Labelled photos from "Dataset", an image-classification folder in Ardian227/Dataset-Blimbing-Wuluh-dan-Pepaya_-411_447. The possible labels are: belimbing wuluh, pepaya.

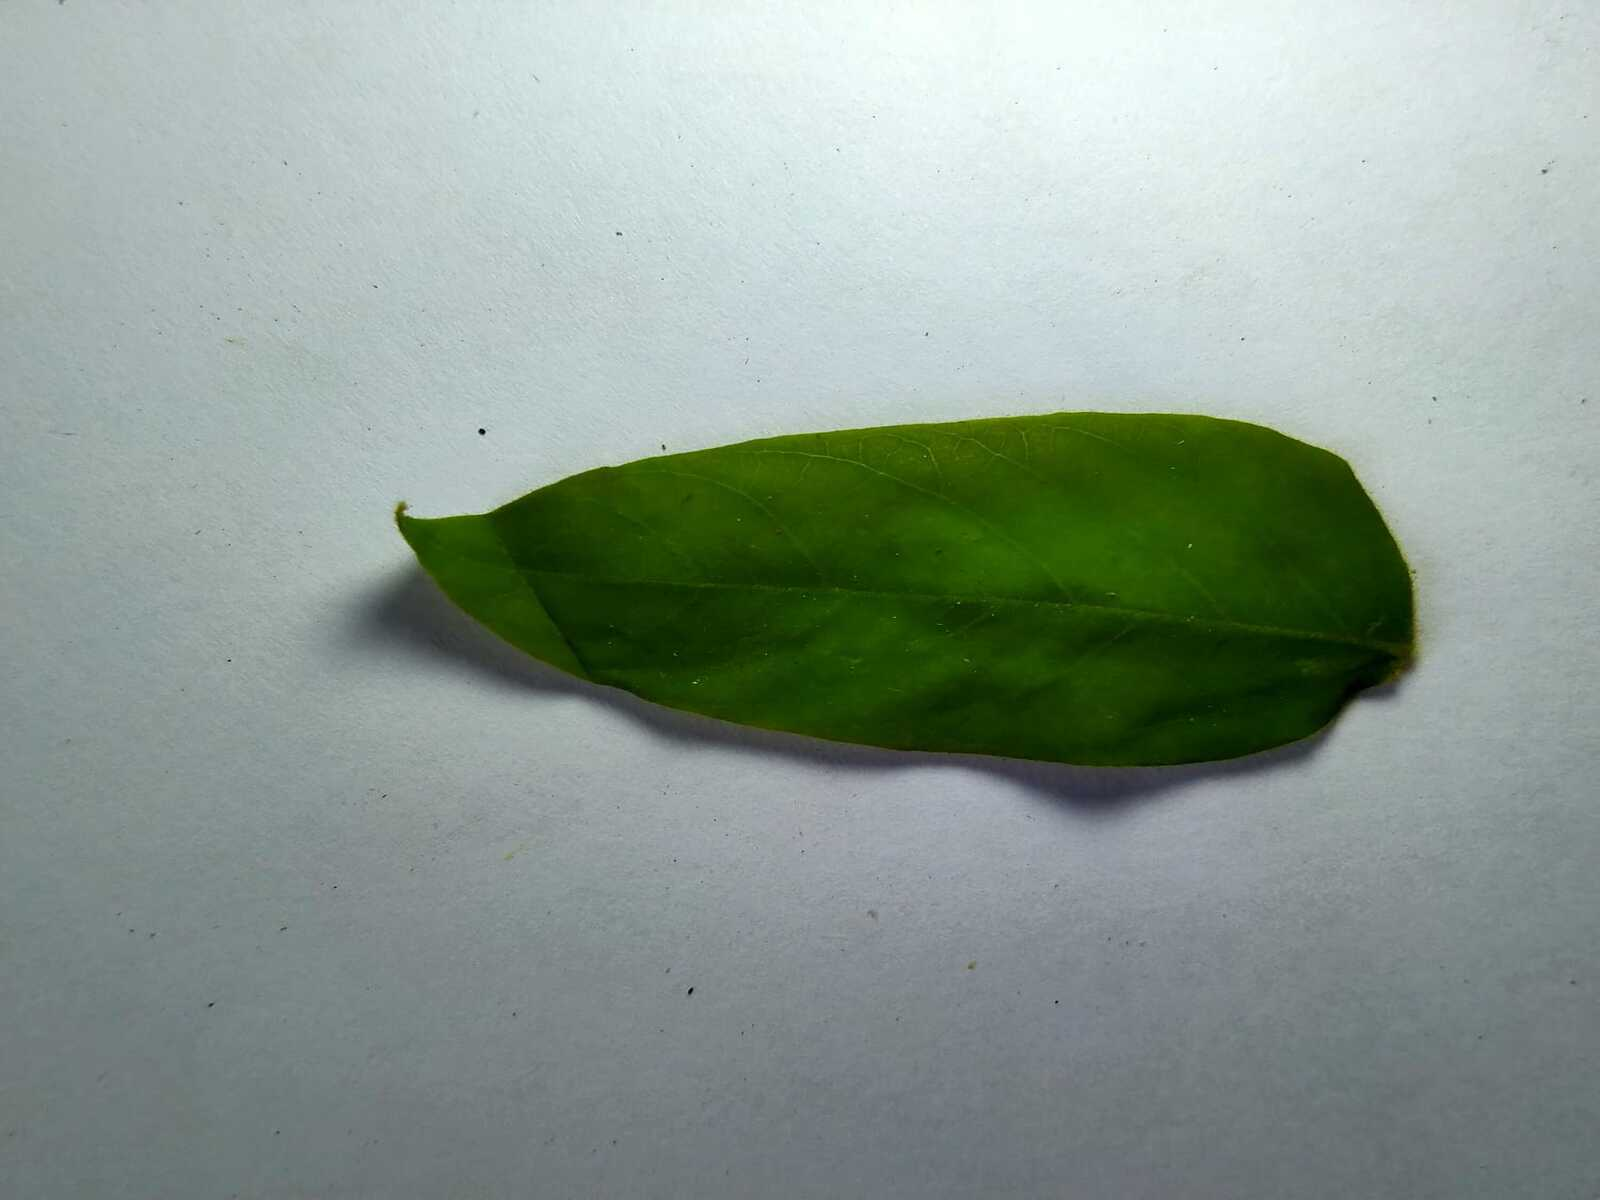
Label: belimbing wuluh

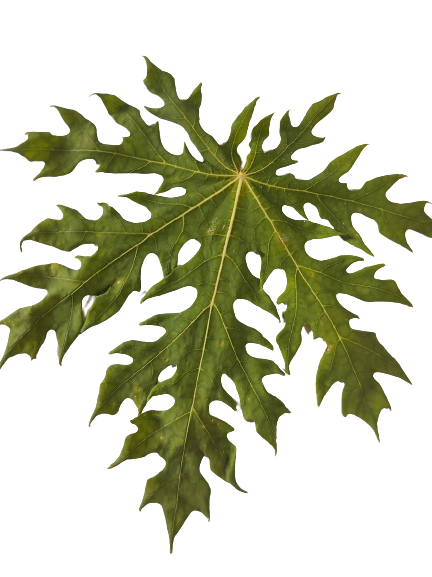
Label: pepaya

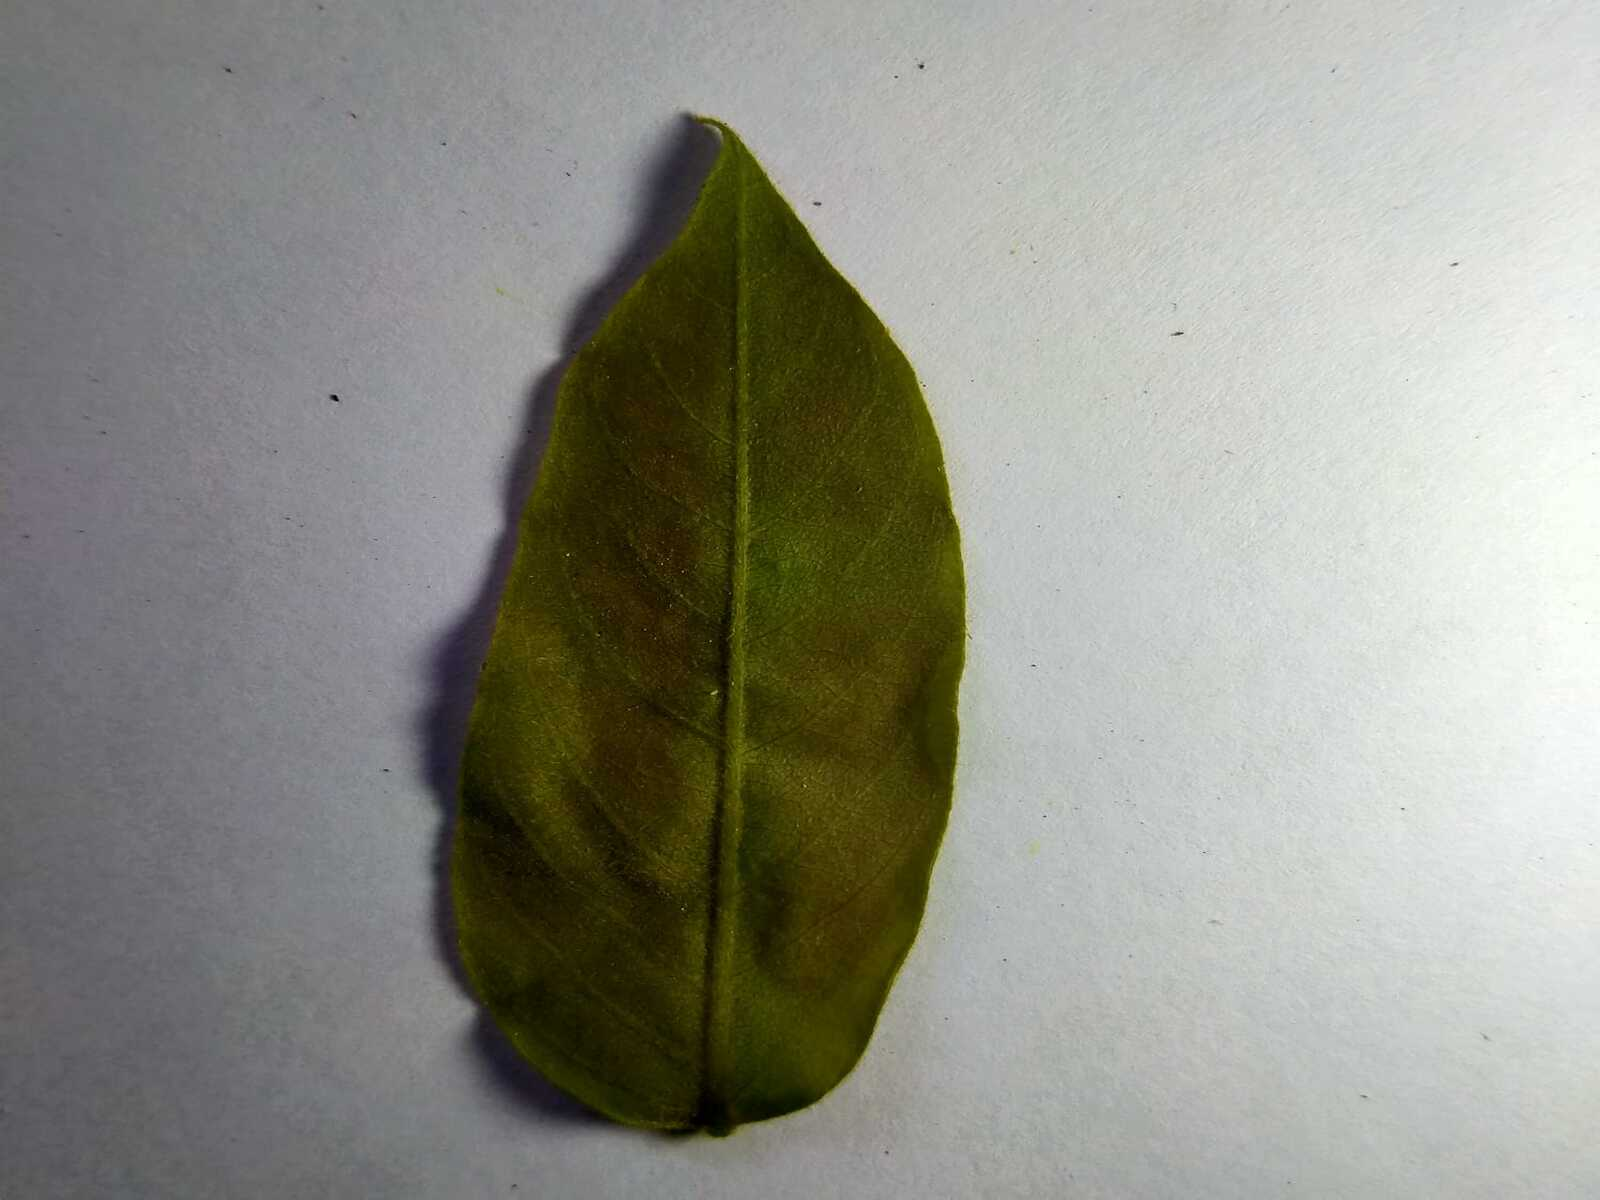
Label: belimbing wuluh

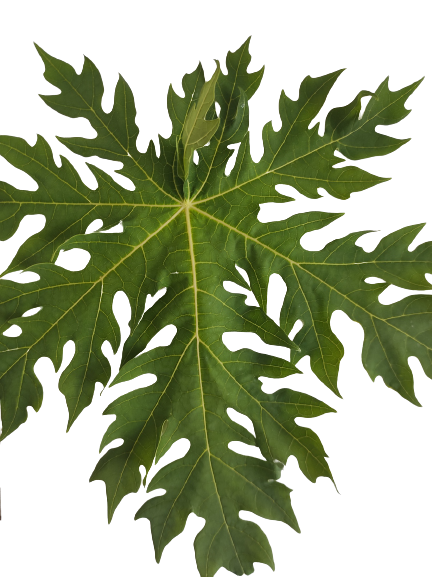
Label: pepaya

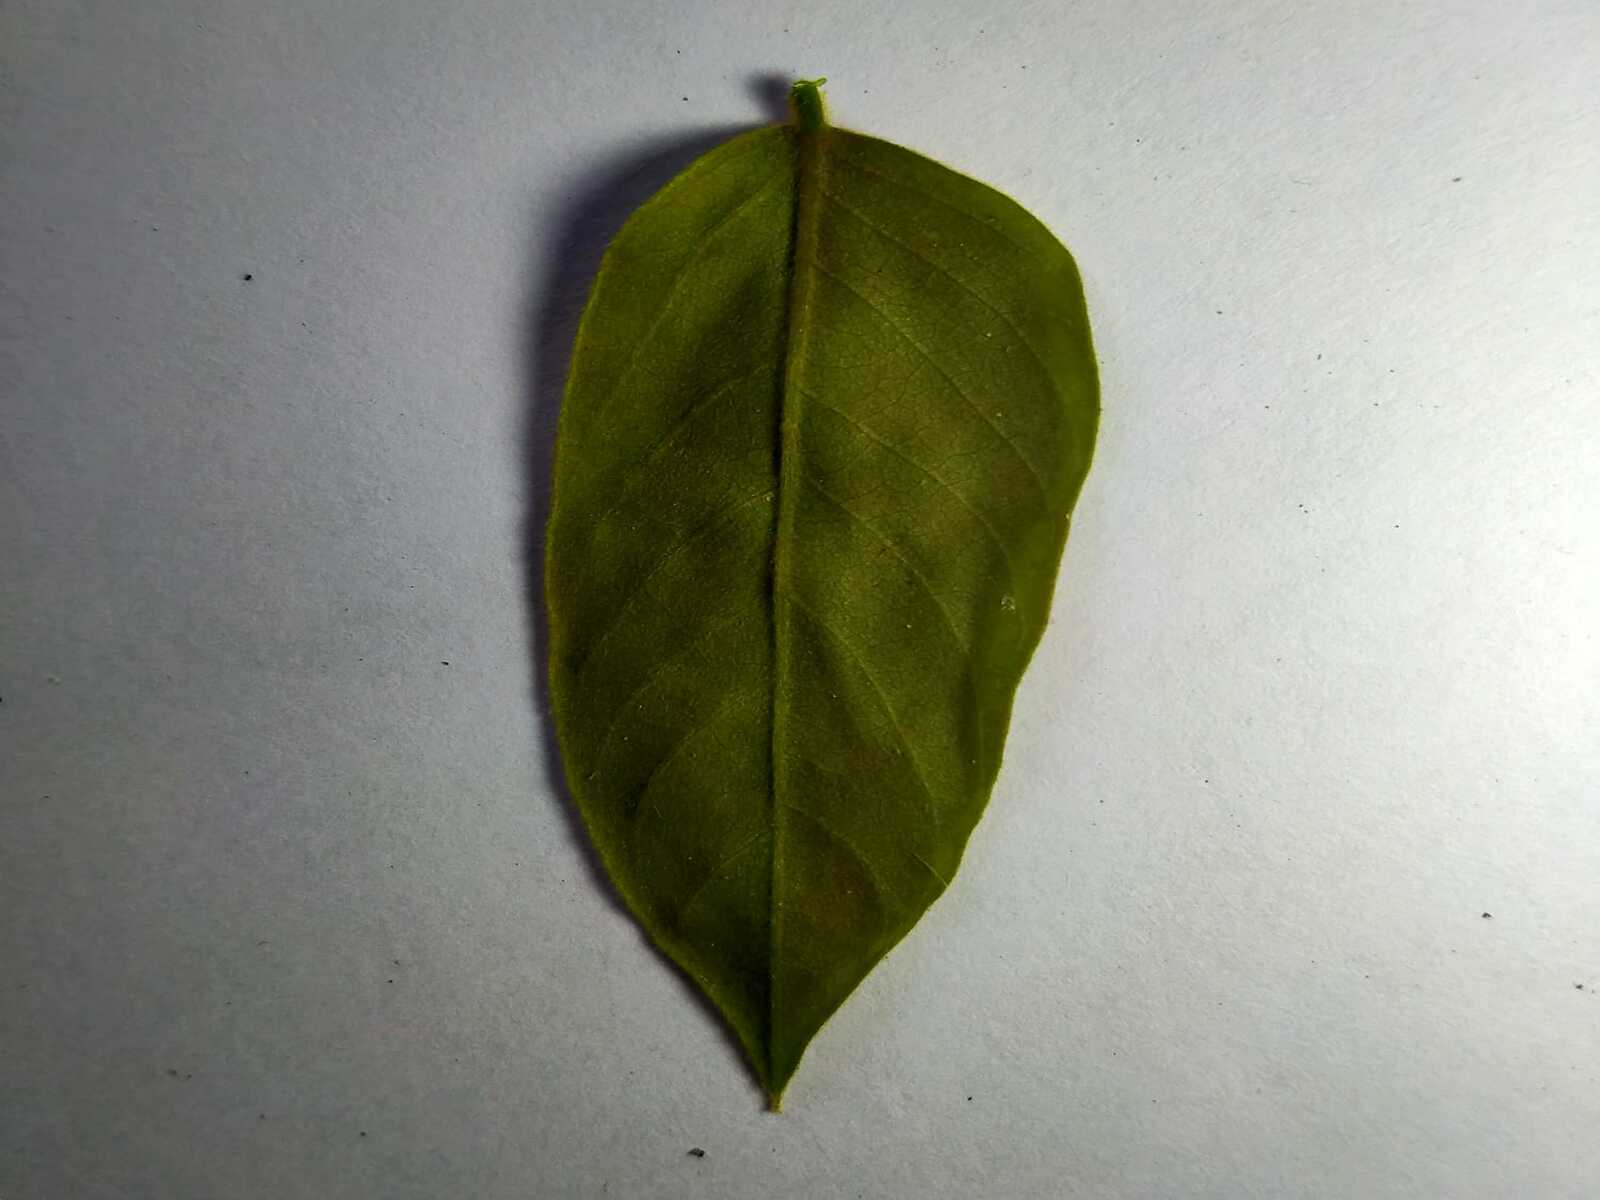
Label: belimbing wuluh

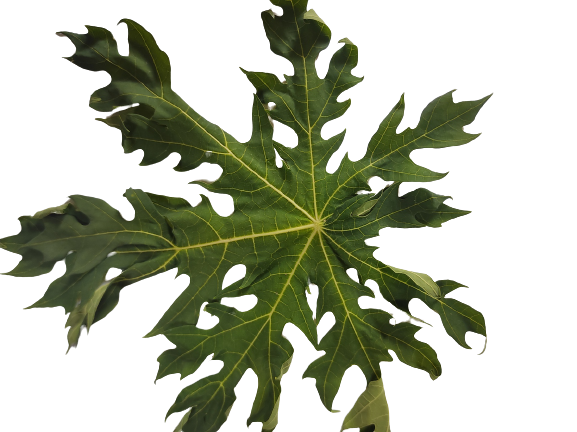
Label: pepaya
